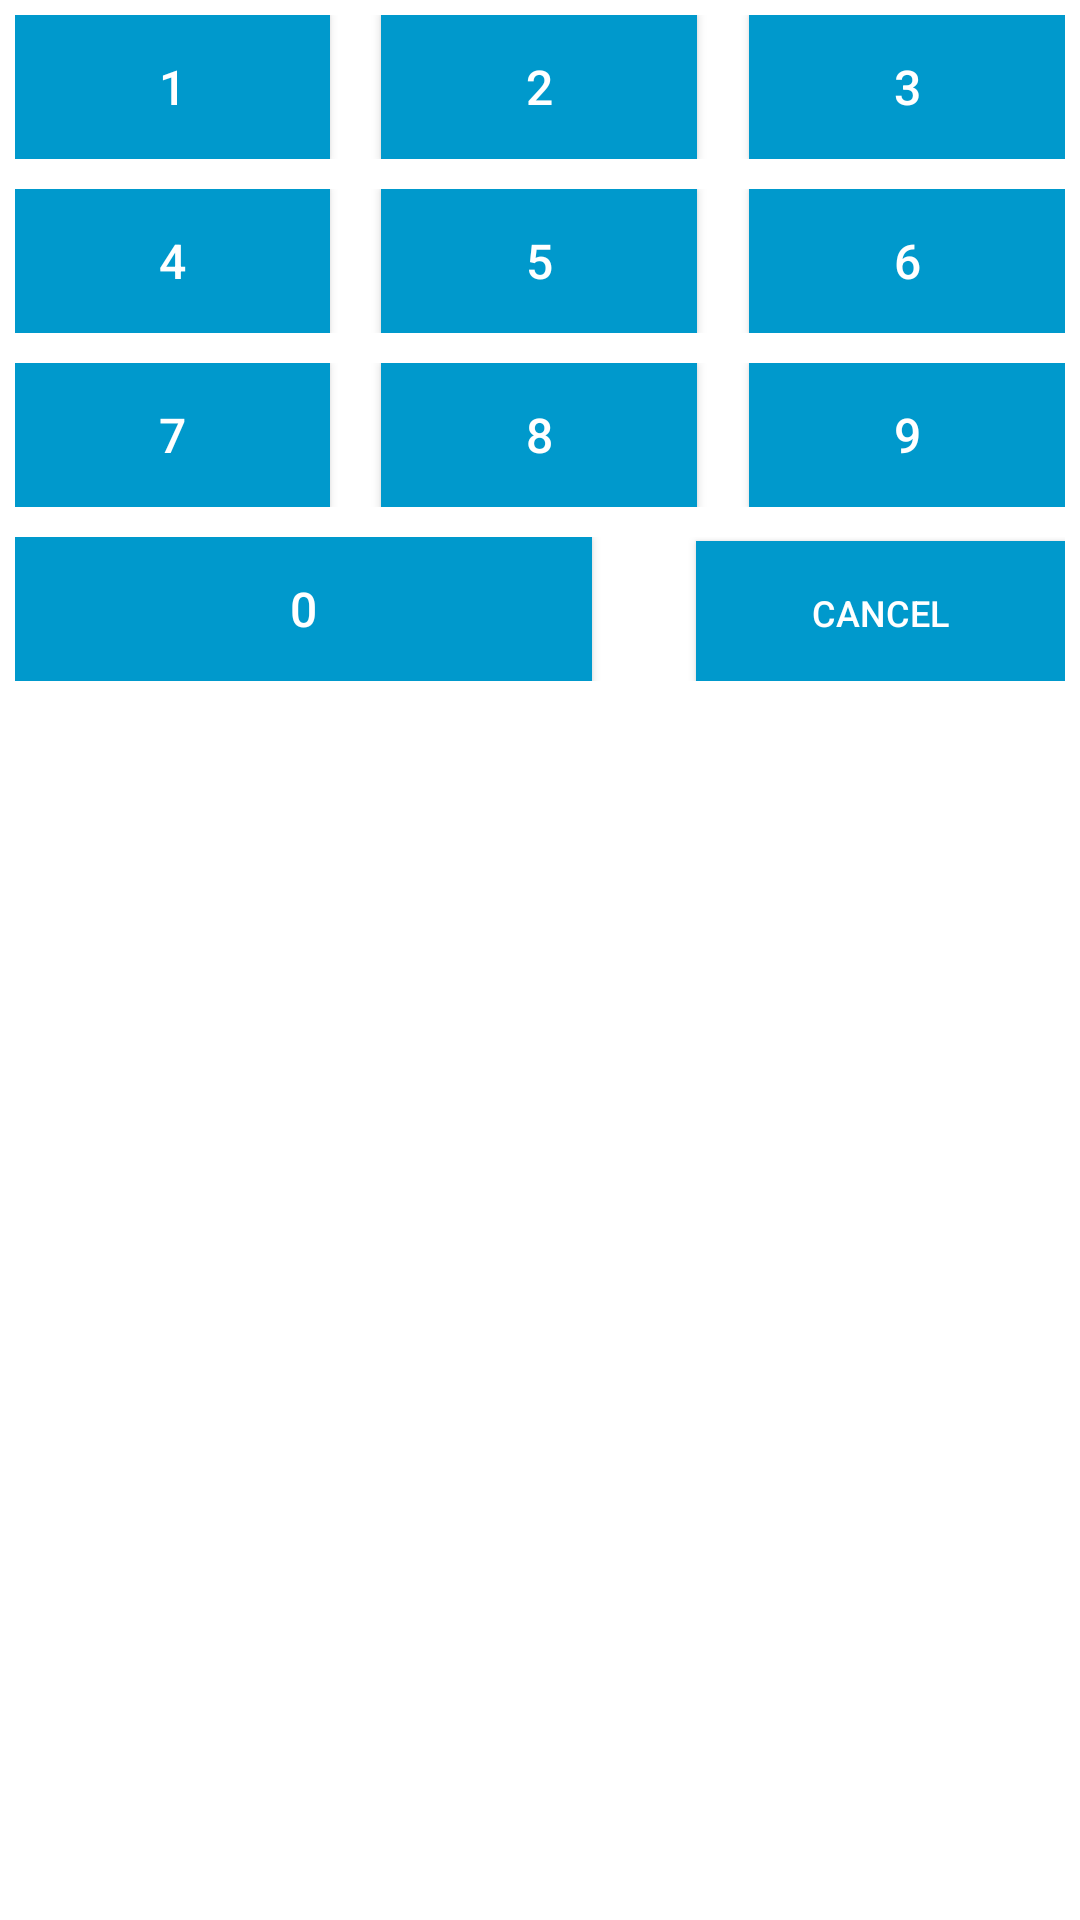

Android layout source for this screen:
<!-- AndroidManifest.xml: fallback theme Theme.MaterialComponents.DayNight.NoActionBar -->
<!-- res/layout/keyboard_layout.xml -->
<?xml version="1.0" encoding="utf-8"?>
<RelativeLayout xmlns:android="http://schemas.android.com/apk/res/android"
    android:layout_width="match_parent"
    android:layout_height="match_parent"
    android:background="@android:color/white"
    android:orientation="vertical">

    <TableLayout
        android:id="@+id/table_key"
        android:layout_width="match_parent"
        android:layout_height="wrap_content">

        <TableRow android:padding="5dp">

            <Button
                android:id="@+id/key_one"
                android:layout_width="wrap_content"
                android:layout_height="wrap_content"
                android:layout_weight="1"
                android:background="@android:color/holo_blue_dark"
                android:paddingBottom="12dp"
                android:paddingTop="12dp"
                android:text="1"
                android:textColor="@android:color/white"
                android:textSize="16sp" />

            <TextView
                android:layout_width="wrap_content"
                android:layout_height="wrap_content"
                android:layout_weight="1" />

            <Button
                android:id="@+id/key_two"
                android:layout_width="wrap_content"
                android:layout_height="wrap_content"
                android:layout_weight="1"
                android:background="@android:color/holo_blue_dark"
                android:paddingBottom="12dp"
                android:paddingTop="12dp"
                android:text="2"
                android:textColor="@android:color/white"
                android:textSize="16sp" />

            <TextView
                android:layout_width="wrap_content"
                android:layout_height="wrap_content"
                android:layout_weight="1" />

            <Button
                android:id="@+id/key_three"
                android:layout_width="wrap_content"
                android:layout_height="wrap_content"
                android:layout_weight="1"
                android:background="@android:color/holo_blue_dark"
                android:paddingBottom="12dp"
                android:paddingTop="12dp"
                android:text="3"
                android:textColor="@android:color/white"
                android:textSize="16sp" />


        </TableRow>

        <TableRow android:padding="5dp">

            <Button
                android:id="@+id/key_four"
                android:layout_width="wrap_content"
                android:layout_height="wrap_content"
                android:layout_weight="1"
                android:background="@android:color/holo_blue_dark"
                android:paddingBottom="12dp"
                android:paddingTop="12dp"
                android:text="4"
                android:textColor="@android:color/white"
                android:textSize="16sp" />

            <TextView
                android:layout_width="wrap_content"
                android:layout_height="wrap_content"
                android:layout_weight="1" />

            <Button
                android:id="@+id/key_five"
                android:layout_width="wrap_content"
                android:layout_height="wrap_content"
                android:layout_weight="1"
                android:background="@android:color/holo_blue_dark"
                android:paddingBottom="12dp"
                android:paddingTop="12dp"
                android:text="5"
                android:textColor="@android:color/white"
                android:textSize="16sp" />

            <TextView
                android:layout_width="wrap_content"
                android:layout_height="wrap_content"
                android:layout_weight="1" />

            <Button
                android:id="@+id/key_six"
                android:layout_width="wrap_content"
                android:layout_height="wrap_content"
                android:layout_weight="1"
                android:background="@android:color/holo_blue_dark"
                android:paddingBottom="12dp"
                android:paddingTop="12dp"
                android:text="6"
                android:textColor="@android:color/white"
                android:textSize="16sp" />

        </TableRow>

        <TableRow android:padding="5dp">

                <Button
                    android:id="@+id/key_seven"
                    android:layout_width="wrap_content"
                    android:layout_height="wrap_content"
                    android:layout_weight="1"
                    android:background="@android:color/holo_blue_dark"
                    android:paddingBottom="12dp"
                    android:paddingTop="12dp"
                    android:text="7"
                    android:textColor="@android:color/white"
                    android:textSize="16sp" />

                <TextView
                    android:layout_width="wrap_content"
                    android:layout_height="wrap_content"
                    android:layout_weight="1" />

                <Button
                    android:id="@+id/key_eight"
                    android:layout_width="wrap_content"
                    android:layout_height="wrap_content"
                    android:layout_weight="1"
                    android:background="@android:color/holo_blue_dark"
                    android:paddingBottom="12dp"
                    android:paddingTop="12dp"
                    android:text="8"
                    android:textColor="@android:color/white"
                    android:textSize="16sp" />

                <TextView
                    android:layout_width="wrap_content"
                    android:layout_height="wrap_content"
                    android:layout_weight="1" />

                <Button
                    android:id="@+id/key_nine"
                    android:layout_width="wrap_content"
                    android:layout_height="wrap_content"
                    android:layout_weight="1"
                    android:background="@android:color/holo_blue_dark"
                    android:paddingBottom="12dp"
                    android:paddingTop="12dp"
                    android:text="9"
                    android:textColor="@android:color/white"
                    android:textSize="16sp" />


        </TableRow>


        <TableRow android:padding="5dp">

            <Button
                android:id="@+id/key_zero"
                android:layout_width="wrap_content"
                android:layout_height="wrap_content"
                android:layout_weight="3"
                android:background="@android:color/holo_blue_dark"
                android:paddingBottom="12dp"
                android:paddingTop="12dp"
                android:text="0"
                android:textColor="@android:color/white"
                android:textSize="16sp" />


            <TextView
                android:layout_width="wrap_content"
                android:layout_height="wrap_content"
                android:layout_weight="1" />

            <Button
                android:id="@+id/key_cancel"
                android:layout_width="wrap_content"
                android:layout_height="wrap_content"
                android:layout_weight="1"
                android:background="@android:color/holo_blue_dark"
                android:paddingBottom="12dp"
                android:paddingTop="12dp"
                android:text="Cancel"
                android:textColor="@android:color/white"
                android:textSize="12sp" />


        </TableRow>
    </TableLayout>

</RelativeLayout>
<!-- resources referenced by this layout -->
<resources>

</resources>
